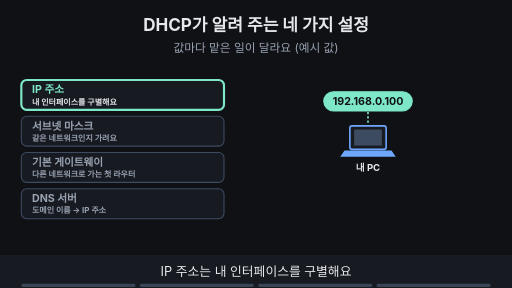
t = 0.00 s
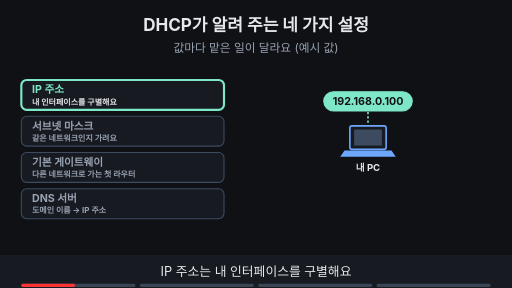
t = 1.88 s
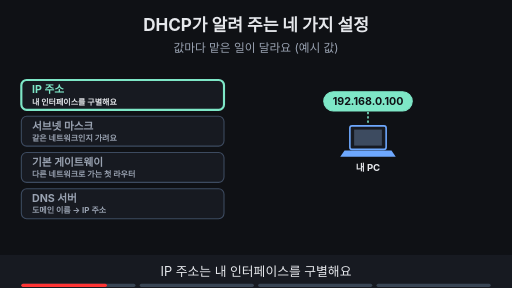
t = 3.00 s
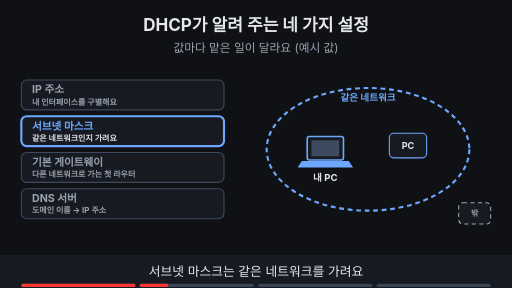
t = 5.00 s
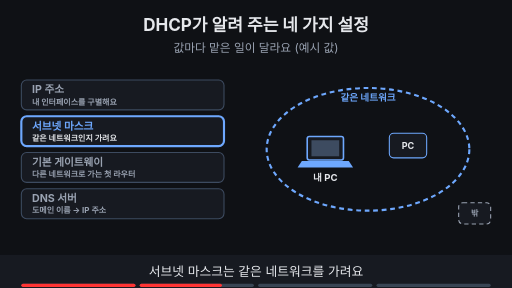
t = 6.88 s
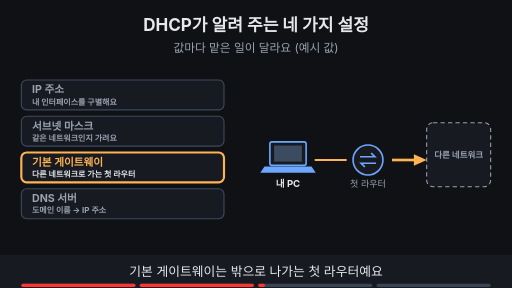
t = 8.24 s

The animated SVG that drew these frames (rendered in a browser with its animation timeline set to each time). Animation: 13 SMIL elements (animate=13); frames cover the first 8.24 s, repeats indefinitely.

<svg xmlns="http://www.w3.org/2000/svg" viewBox="0 0 960 540" width="960" height="540" font-family="-apple-system,'Apple SD Gothic Neo','Segoe UI',sans-serif">
<title>DHCP가 알려 주는 네 가지 설정</title>
<rect width="960" height="540" fill="#0f1115"/>
<text x="480" y="58" text-anchor="middle" font-size="32" font-weight="700" fill="#e6e8ec">DHCP가 알려 주는 네 가지 설정</text>
<text x="480" y="98" text-anchor="middle" font-size="22" fill="#9aa3b2">값마다 맡은 일이 달라요 (예시 값)</text>
<rect x="40" y="150" width="380" height="56" rx="10" fill="#171a21" stroke="#3d4b60" stroke-width="2"/><text x="60" y="175" text-anchor="start" font-size="20" font-weight="700" fill="#9aa3b2">IP 주소</text><text x="60" y="196" text-anchor="start" font-size="15" font-weight="700" fill="#9aa3b2">내 인터페이스를 구별해요</text><rect x="40" y="218" width="380" height="56" rx="10" fill="#171a21" stroke="#3d4b60" stroke-width="2"/><text x="60" y="243" text-anchor="start" font-size="20" font-weight="700" fill="#9aa3b2">서브넷 마스크</text><text x="60" y="264" text-anchor="start" font-size="15" font-weight="700" fill="#9aa3b2">같은 네트워크인지 가려요</text><rect x="40" y="286" width="380" height="56" rx="10" fill="#171a21" stroke="#3d4b60" stroke-width="2"/><text x="60" y="311" text-anchor="start" font-size="20" font-weight="700" fill="#9aa3b2">기본 게이트웨이</text><text x="60" y="332" text-anchor="start" font-size="15" font-weight="700" fill="#9aa3b2">다른 네트워크로 가는 첫 라우터</text><rect x="40" y="354" width="380" height="56" rx="10" fill="#171a21" stroke="#3d4b60" stroke-width="2"/><text x="60" y="379" text-anchor="start" font-size="20" font-weight="700" fill="#9aa3b2">DNS 서버</text><text x="60" y="400" text-anchor="start" font-size="15" font-weight="700" fill="#9aa3b2">도메인 이름 → IP 주소</text><g opacity="1"><animate attributeName="opacity" values="1;1;0;0" keyTimes="0;0.235;0.250;1" dur="16s" repeatCount="indefinite"/><rect x="40" y="150" width="380" height="56" rx="10" fill="#171a21" stroke="#7ee7c7" stroke-width="4"/><text x="60" y="175" text-anchor="start" font-size="20" font-weight="700" fill="#7ee7c7">IP 주소</text><text x="60" y="196" text-anchor="start" font-size="15" font-weight="700" fill="#e6e8ec">내 인터페이스를 구별해요</text><rect x="656" y="236" width="68" height="44" rx="4" fill="#171a21" stroke="#6ea8fe" stroke-width="3"/><rect x="664" y="243" width="52" height="30" fill="#3d4b60"/><polygon points="646,282 734,282 742,294 638,294" fill="#6ea8fe"/><text x="690" y="320" text-anchor="middle" font-size="18" font-weight="700" fill="#e6e8ec">내 PC</text><rect x="607" y="172" width="166" height="36" rx="18" fill="#7ee7c7" stroke="#7ee7c7" stroke-width="2"/><text x="690" y="197.2" text-anchor="middle" font-size="20" font-weight="700" fill="#0f1115">192.168.0.100</text><line x1="690" y1="210" x2="690" y2="232" stroke="#7ee7c7" stroke-width="3" stroke-dasharray="4 4"/></g><g opacity="0"><animate attributeName="opacity" values="0;0;1;1;0;0" keyTimes="0;0.250;0.265;0.485;0.500;1" dur="16s" repeatCount="indefinite"/><rect x="40" y="218" width="380" height="56" rx="10" fill="#171a21" stroke="#6ea8fe" stroke-width="4"/><text x="60" y="243" text-anchor="start" font-size="20" font-weight="700" fill="#6ea8fe">서브넷 마스크</text><text x="60" y="264" text-anchor="start" font-size="15" font-weight="700" fill="#e6e8ec">같은 네트워크인지 가려요</text><ellipse cx="690" cy="280" rx="190" ry="115" fill="none" stroke="#6ea8fe" stroke-width="4" stroke-dasharray="9 7"/><text x="690" y="190" text-anchor="middle" font-size="18" font-weight="700" fill="#6ea8fe">같은 네트워크</text><rect x="576" y="256" width="68" height="44" rx="4" fill="#171a21" stroke="#6ea8fe" stroke-width="3"/><rect x="584" y="263" width="52" height="30" fill="#3d4b60"/><polygon points="566,302 654,302 662,314 558,314" fill="#6ea8fe"/><text x="610" y="340" text-anchor="middle" font-size="18" font-weight="700" fill="#e6e8ec">내 PC</text><rect x="730" y="250" width="70" height="46" rx="8" fill="#171a21" stroke="#6ea8fe" stroke-width="2"/><text x="765" y="280" text-anchor="middle" font-size="17" font-weight="700" fill="#e6e8ec">PC</text><rect x="860" y="380" width="60" height="40" rx="8" fill="#171a21" stroke="#9aa3b2" stroke-width="2" stroke-dasharray="8 6"/><text x="890" y="405" text-anchor="middle" font-size="15" font-weight="700" fill="#9aa3b2">밖</text></g><g opacity="0"><animate attributeName="opacity" values="0;0;1;1;0;0" keyTimes="0;0.500;0.515;0.735;0.750;1" dur="16s" repeatCount="indefinite"/><rect x="40" y="286" width="380" height="56" rx="10" fill="#171a21" stroke="#ffb454" stroke-width="4"/><text x="60" y="311" text-anchor="start" font-size="20" font-weight="700" fill="#ffb454">기본 게이트웨이</text><text x="60" y="332" text-anchor="start" font-size="15" font-weight="700" fill="#e6e8ec">다른 네트워크로 가는 첫 라우터</text><rect x="506" y="266" width="68" height="44" rx="4" fill="#171a21" stroke="#6ea8fe" stroke-width="3"/><rect x="514" y="273" width="52" height="30" fill="#3d4b60"/><polygon points="496,312 584,312 592,324 488,324" fill="#6ea8fe"/><text x="540" y="350" text-anchor="middle" font-size="18" font-weight="700" fill="#e6e8ec">내 PC</text><circle cx="690" cy="300" r="28" fill="#171a21" stroke="#6ea8fe" stroke-width="3"/><path d="M675 294 h28 l-7 -7 M705 306 h-28 l7 7" fill="none" stroke="#6ea8fe" stroke-width="3"/><text x="690" y="350" text-anchor="middle" font-size="17" fill="#9aa3b2">첫 라우터</text><line x1="590" y1="300" x2="650" y2="300" stroke="#ffb454" stroke-width="4"/><line x1="735" y1="300" x2="784" y2="300" stroke="#ffb454" stroke-width="5"/><polygon points="800,300 776,289 776,311" fill="#ffb454"/><rect x="800" y="230" width="120" height="120" rx="12" fill="#171a21" stroke="#9aa3b2" stroke-width="2" stroke-dasharray="8 6"/><text x="860" y="296" text-anchor="middle" font-size="16" font-weight="700" fill="#9aa3b2">다른 네트워크</text></g><g opacity="0"><animate attributeName="opacity" values="0;0;1;1" keyTimes="0;0.750;0.765;1" dur="16s" repeatCount="indefinite"/><rect x="40" y="354" width="380" height="56" rx="10" fill="#171a21" stroke="#c792ea" stroke-width="4"/><text x="60" y="379" text-anchor="start" font-size="20" font-weight="700" fill="#c792ea">DNS 서버</text><text x="60" y="400" text-anchor="start" font-size="15" font-weight="700" fill="#e6e8ec">도메인 이름 → IP 주소</text><rect x="506" y="286" width="68" height="44" rx="4" fill="#171a21" stroke="#6ea8fe" stroke-width="3"/><rect x="514" y="293" width="52" height="30" fill="#3d4b60"/><polygon points="496,332 584,332 592,344 488,344" fill="#6ea8fe"/><text x="540" y="370" text-anchor="middle" font-size="18" font-weight="700" fill="#e6e8ec">내 PC</text><rect x="780" y="190" width="130" height="56" rx="10" fill="#171a21" stroke="#c792ea" stroke-width="3"/><text x="845" y="224" text-anchor="middle" font-size="18" font-weight="700" fill="#c792ea">DNS 서버</text><line x1="590" y1="232" x2="754" y2="232" stroke="#c792ea" stroke-width="4"/><polygon points="770,232 746,222 746,242" fill="#c792ea"/><text x="690" y="214" text-anchor="middle" font-size="17" font-weight="700" fill="#c792ea">example.com ?</text><line x1="770" y1="292" x2="606" y2="292" stroke="#7ee7c7" stroke-width="4"/><polygon points="590,292 614,282 614,302" fill="#7ee7c7"/><text x="690" y="322" text-anchor="middle" font-size="17" font-weight="700" fill="#7ee7c7">203.0.113.20</text></g><g opacity="0"><animate attributeName="opacity" values="0;0;1;1" keyTimes="0;0.750;0.765;1" dur="16s" repeatCount="indefinite"/><text x="480" y="440" text-anchor="middle" font-size="19" font-weight="700" fill="#9aa3b2">DHCP는 설정을 전달할 뿐, 운반·이름 변환은 하지 않아요</text></g>
<rect x="0" y="478" width="960" height="62" fill="#171a21"/>
<g opacity="1"><animate attributeName="opacity" values="1;1;0;0" keyTimes="0;0.235;0.250;1" dur="16s" repeatCount="indefinite"/><text x="480" y="518" text-anchor="middle" font-size="24" fill="#e6e8ec">IP 주소는 내 인터페이스를 구별해요</text></g>
<g opacity="0"><animate attributeName="opacity" values="0;0;1;1;0;0" keyTimes="0;0.250;0.265;0.485;0.500;1" dur="16s" repeatCount="indefinite"/><text x="480" y="518" text-anchor="middle" font-size="24" fill="#e6e8ec">서브넷 마스크는 같은 네트워크를 가려요</text></g>
<g opacity="0"><animate attributeName="opacity" values="0;0;1;1;0;0" keyTimes="0;0.500;0.515;0.735;0.750;1" dur="16s" repeatCount="indefinite"/><text x="480" y="518" text-anchor="middle" font-size="24" fill="#e6e8ec">기본 게이트웨이는 밖으로 나가는 첫 라우터예요</text></g>
<g opacity="0"><animate attributeName="opacity" values="0;0;1;1" keyTimes="0;0.750;0.765;1" dur="16s" repeatCount="indefinite"/><text x="480" y="518" text-anchor="middle" font-size="24" fill="#e6e8ec">DNS 서버는 이름을 IP 주소로 알려 줘요</text></g>

<g aria-label="재생 진행 막대" data-stage-count="4"><g class="progress-segment" data-stage="1"><rect x="40" y="532" width="214" height="6" rx="3" fill="#394554"/><rect x="40" y="532" width="0" height="6" rx="3" fill="#ff3434"><animate attributeName="width" values="0;214;214" keyTimes="0;0.250000;1" dur="16s" repeatCount="indefinite"/></rect></g><g class="progress-segment" data-stage="2"><rect x="262" y="532" width="214" height="6" rx="3" fill="#394554"/><rect x="262" y="532" width="0" height="6" rx="3" fill="#ff3434"><animate attributeName="width" values="0;0;214;214" keyTimes="0;0.250000;0.500000;1" dur="16s" repeatCount="indefinite"/></rect></g><g class="progress-segment" data-stage="3"><rect x="484" y="532" width="214" height="6" rx="3" fill="#394554"/><rect x="484" y="532" width="0" height="6" rx="3" fill="#ff3434"><animate attributeName="width" values="0;0;214;214" keyTimes="0;0.500000;0.750000;1" dur="16s" repeatCount="indefinite"/></rect></g><g class="progress-segment" data-stage="4"><rect x="706" y="532" width="214" height="6" rx="3" fill="#394554"/><rect x="706" y="532" width="0" height="6" rx="3" fill="#ff3434"><animate attributeName="width" values="0;0;214" keyTimes="0;0.750000;1" dur="16s" repeatCount="indefinite"/></rect></g></g></svg>
